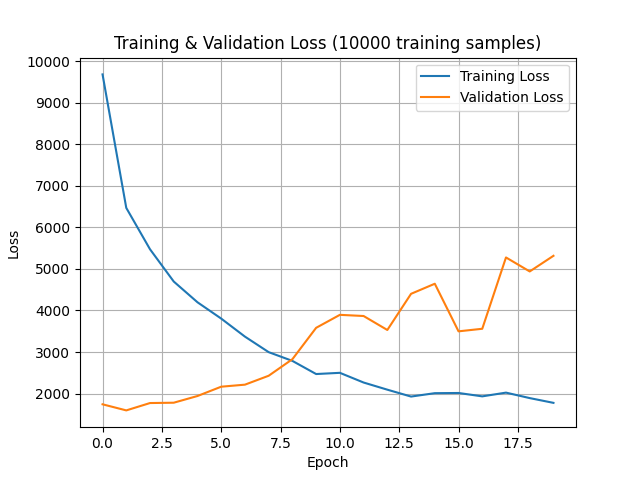

Values plotted in this chart, from the file beside it:
epoch, training_loss, validation_loss
0, 9684, 1742
1, 6470, 1595
2, 5474, 1772
3, 4697, 1780
4, 4198, 1941
5, 3805, 2165
6, 3371, 2214
7, 2997, 2429
8, 2786, 2828
9, 2470, 3583
10, 2499, 3895
11, 2266, 3867
12, 2094, 3531
13, 1928, 4402
14, 2010, 4644
15, 2014, 3498
16, 1933, 3560
17, 2023, 5277
18, 1891, 4940
19, 1776, 5317
